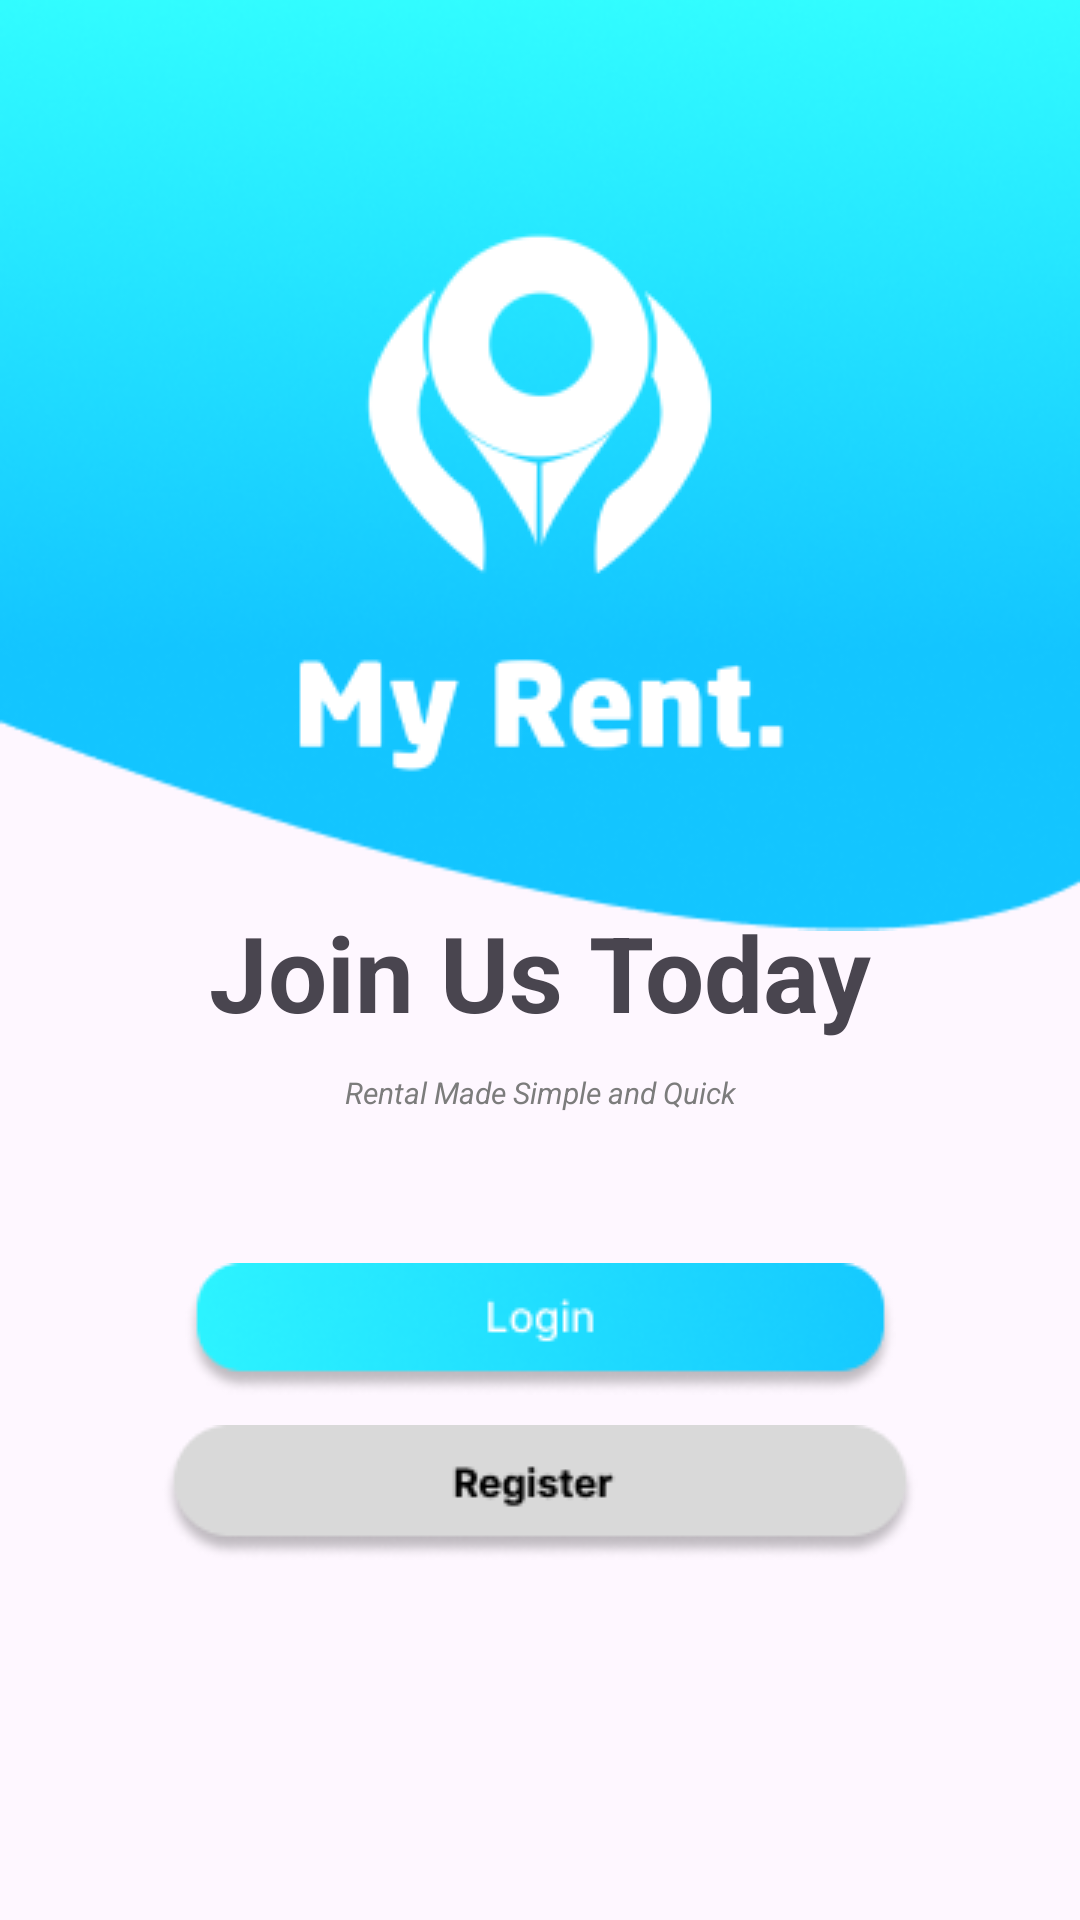

The Android layout XML behind this screen, and the referenced resources:
<!-- AndroidManifest.xml: application theme Theme.CapstoneProject -->
<!-- res/layout/activity_welcome.xml -->
<?xml version="1.0" encoding="utf-8"?>
<androidx.constraintlayout.widget.ConstraintLayout
    xmlns:android="http://schemas.android.com/apk/res/android"
    xmlns:app="http://schemas.android.com/apk/res-auto"
    xmlns:tools="http://schemas.android.com/tools"
    android:layout_width="match_parent"
    android:layout_height="match_parent"
    tools:context=".ui.welcome.WelcomeActivity">

    <ImageView
        android:id="@+id/imageView"
        android:layout_width="0dp"
        android:layout_height="366dp"
        android:layout_marginTop="-30dp"
        app:srcCompat="@drawable/header_design"
        app:layout_constraintTop_toTopOf="parent"
        app:layout_constraintStart_toStartOf="parent"
        app:layout_constraintEnd_toEndOf="parent" />

    <TextView
        android:id="@+id/textView"
        android:layout_width="wrap_content"
        android:layout_height="wrap_content"
        android:text="Join Us Today"
        android:textSize="35sp"
        android:textStyle="bold"
        app:layout_constraintBottom_toTopOf="@id/titletextview"
        app:layout_constraintStart_toStartOf="parent"
        app:layout_constraintEnd_toEndOf="parent"
        android:layout_marginBottom="10dp"/>

    <TextView
        android:id="@+id/titletextview"
        android:layout_width="wrap_content"
        android:layout_height="wrap_content"
        android:text="Rental Made Simple and Quick"
        android:textColor="@color/color3"
        android:textSize="10sp"
        android:textStyle="italic"
        app:layout_constraintBottom_toTopOf="@id/loginbtn"
        app:layout_constraintStart_toStartOf="parent"
        app:layout_constraintEnd_toEndOf="parent"
        android:layout_marginBottom="50dp"/>

    <ImageView
        android:id="@+id/loginbtn"
        android:layout_width="wrap_content"
        android:layout_height="wrap_content"
        android:background="@drawable/login"
        app:layout_constraintBottom_toTopOf="@id/registerbtn"
        app:layout_constraintStart_toStartOf="parent"
        app:layout_constraintEnd_toEndOf="parent"
        android:layout_marginBottom="10dp" />

    <ImageView
        android:id="@+id/registerbtn"
        android:layout_width="wrap_content"
        android:layout_height="wrap_content"
        android:background="@drawable/register"
        app:layout_constraintBottom_toBottomOf="parent"
        app:layout_constraintStart_toStartOf="parent"
        app:layout_constraintEnd_toEndOf="parent"
        android:layout_marginBottom="120dp" />

    <ImageView
        android:id="@+id/logo1"
        android:layout_width="wrap_content"
        android:layout_height="wrap_content"
        android:layout_marginTop="41dp"
        android:background="@drawable/logo1"
        app:layout_constraintTop_toTopOf="parent"
        app:layout_constraintStart_toStartOf="parent"
        app:layout_constraintEnd_toEndOf="parent" />

    <ImageView
        android:id="@+id/logo2"
        android:layout_width="wrap_content"
        android:layout_height="wrap_content"
        android:layout_marginTop="120dp"
        android:background="@drawable/logo2"
        app:layout_constraintTop_toTopOf="parent"
        app:layout_constraintStart_toStartOf="parent"
        app:layout_constraintEnd_toEndOf="parent" />

</androidx.constraintlayout.widget.ConstraintLayout>
<!-- resources referenced by this layout -->
<resources>
  <color name="color3">#7C7C7C</color>
  <!-- drawable header_design: png bitmap (drawable, 55298 bytes) -->
  <!-- drawable login: png bitmap (drawable, 9175 bytes) -->
  <!-- drawable logo1: png bitmap (drawable, 4924 bytes) -->
  <!-- drawable logo2: png bitmap (drawable, 2709 bytes) -->
  <!-- drawable register: png bitmap (drawable, 3891 bytes) -->
  <style name="Theme.CapstoneProject" parent="Base.Theme.CapstoneProject" />
  <style name="Base.Theme.CapstoneProject" parent="Theme.Material3.DayNight.NoActionBar">
          
          
      </style>
</resources>
